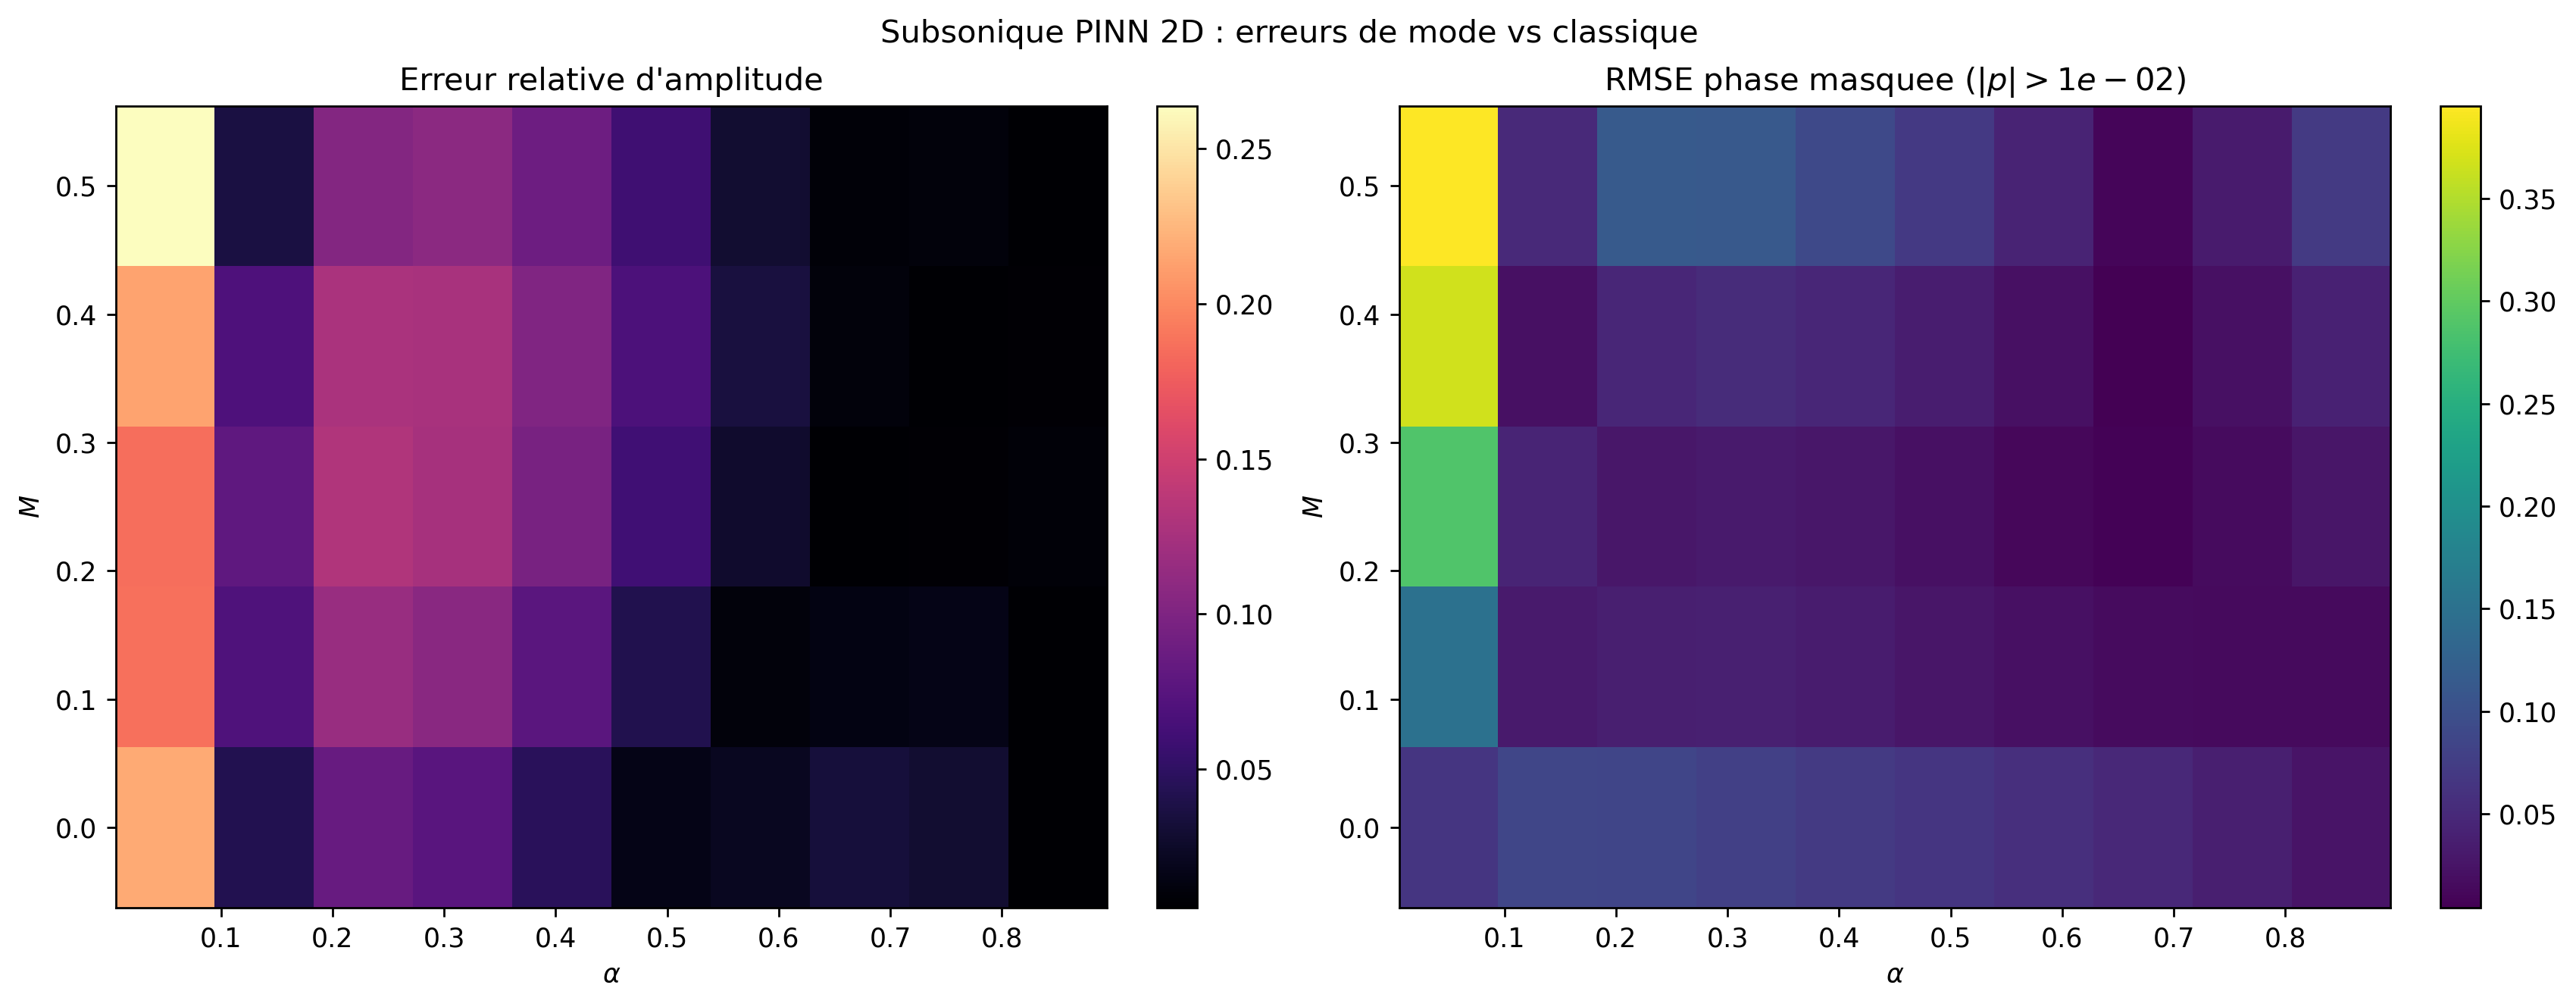

The table this chart was drawn from, first rows:
alpha, mach, ci_classic, ci_pinn, amp_rel, phase_masked_rmse
0.05, 0.0, 0.9147, 0.9052, 0.2184, 0.06399
0.1389, 0.0, 0.7799, 0.7846, 0.04211, 0.08641
0.2278, 0.0, 0.6623, 0.6698, 0.08481, 0.08431
0.3167, 0.0, 0.5583, 0.5632, 0.07518, 0.07777
0.4056, 0.0, 0.4649, 0.4667, 0.04622, 0.07072
0.4944, 0.0, 0.3801, 0.3808, 0.01633, 0.06502
0.5833, 0.0, 0.3022, 0.3053, 0.02085, 0.05654
0.6722, 0.0, 0.2302, 0.2383, 0.03339, 0.04761
0.7611, 0.0, 0.1628, 0.1759, 0.02881, 0.03714
0.85, 0.0, 0.0995, 0.1145, 0.005426, 0.02479
0.05, 0.125, 0.9008, 0.8892, 0.1867, 0.1504
0.1389, 0.125, 0.7682, 0.7719, 0.06972, 0.0317
0.2278, 0.125, 0.6523, 0.6595, 0.1159, 0.0376
0.3167, 0.125, 0.5495, 0.5544, 0.1067, 0.03803
0.4056, 0.125, 0.4572, 0.4583, 0.07659, 0.03457
0.4944, 0.125, 0.3731, 0.3721, 0.04092, 0.02709
0.5833, 0.125, 0.2959, 0.2952, 0.01106, 0.02059
0.6722, 0.125, 0.2243, 0.2257, 0.01379, 0.01559
0.7611, 0.125, 0.1573, 0.1588, 0.0155, 0.0141
0.85, 0.125, 0.09422, 0.09499, 0.005826, 0.01469
0.05, 0.25, 0.8623, 0.8547, 0.1854, 0.2875
0.1389, 0.25, 0.735, 0.7422, 0.07963, 0.04255
0.2278, 0.25, 0.6234, 0.6339, 0.1306, 0.02811
0.3167, 0.25, 0.5241, 0.532, 0.1245, 0.03136
0.4056, 0.25, 0.4344, 0.4381, 0.09608, 0.02865
0.4944, 0.25, 0.3525, 0.3529, 0.06047, 0.02097
0.5833, 0.25, 0.2769, 0.276, 0.02707, 0.01093
0.6722, 0.25, 0.2066, 0.2046, 0.006228, 0.006863
0.7611, 0.25, 0.1406, 0.1347, 0.007177, 0.01616
0.85, 0.25, 0.0782, 0.07388, 0.008496, 0.02702
0.05, 0.375, 0.8056, 0.8006, 0.2134, 0.3663
0.1389, 0.375, 0.6848, 0.6937, 0.06802, 0.01969
0.2278, 0.375, 0.5786, 0.5906, 0.1268, 0.04575
0.3167, 0.375, 0.4838, 0.4932, 0.1259, 0.05254
0.4056, 0.375, 0.3977, 0.403, 0.1011, 0.04586
0.4944, 0.375, 0.3187, 0.3207, 0.06787, 0.03585
0.5833, 0.375, 0.2455, 0.2457, 0.03498, 0.01993
0.6722, 0.375, 0.1769, 0.1745, 0.0108, 0.004244
0.7611, 0.375, 0.1123, 0.1059, 0.005265, 0.01967
0.85, 0.375, 0.0509, 0.05476, 0.007032, 0.03985
0.05, 0.5, 0.7373, 0.7253, 0.2639, 0.3952
0.1389, 0.5, 0.622, 0.6248, 0.03601, 0.04958
0.2278, 0.5, 0.5209, 0.5282, 0.1027, 0.113
0.3167, 0.5, 0.4304, 0.4375, 0.108, 0.1116
0.4056, 0.5, 0.348, 0.354, 0.08814, 0.09106
0.4944, 0.5, 0.2719, 0.2782, 0.05882, 0.06927
0.5833, 0.5, 0.201, 0.2086, 0.02904, 0.04223
0.6722, 0.5, 0.1343, 0.1415, 0.008616, 0.009292
0.7611, 0.5, 0.07104, 0.07996, 0.01063, 0.03273
0.85, 0.5, 0.01063, 0.0413, 0.005382, 0.07058
